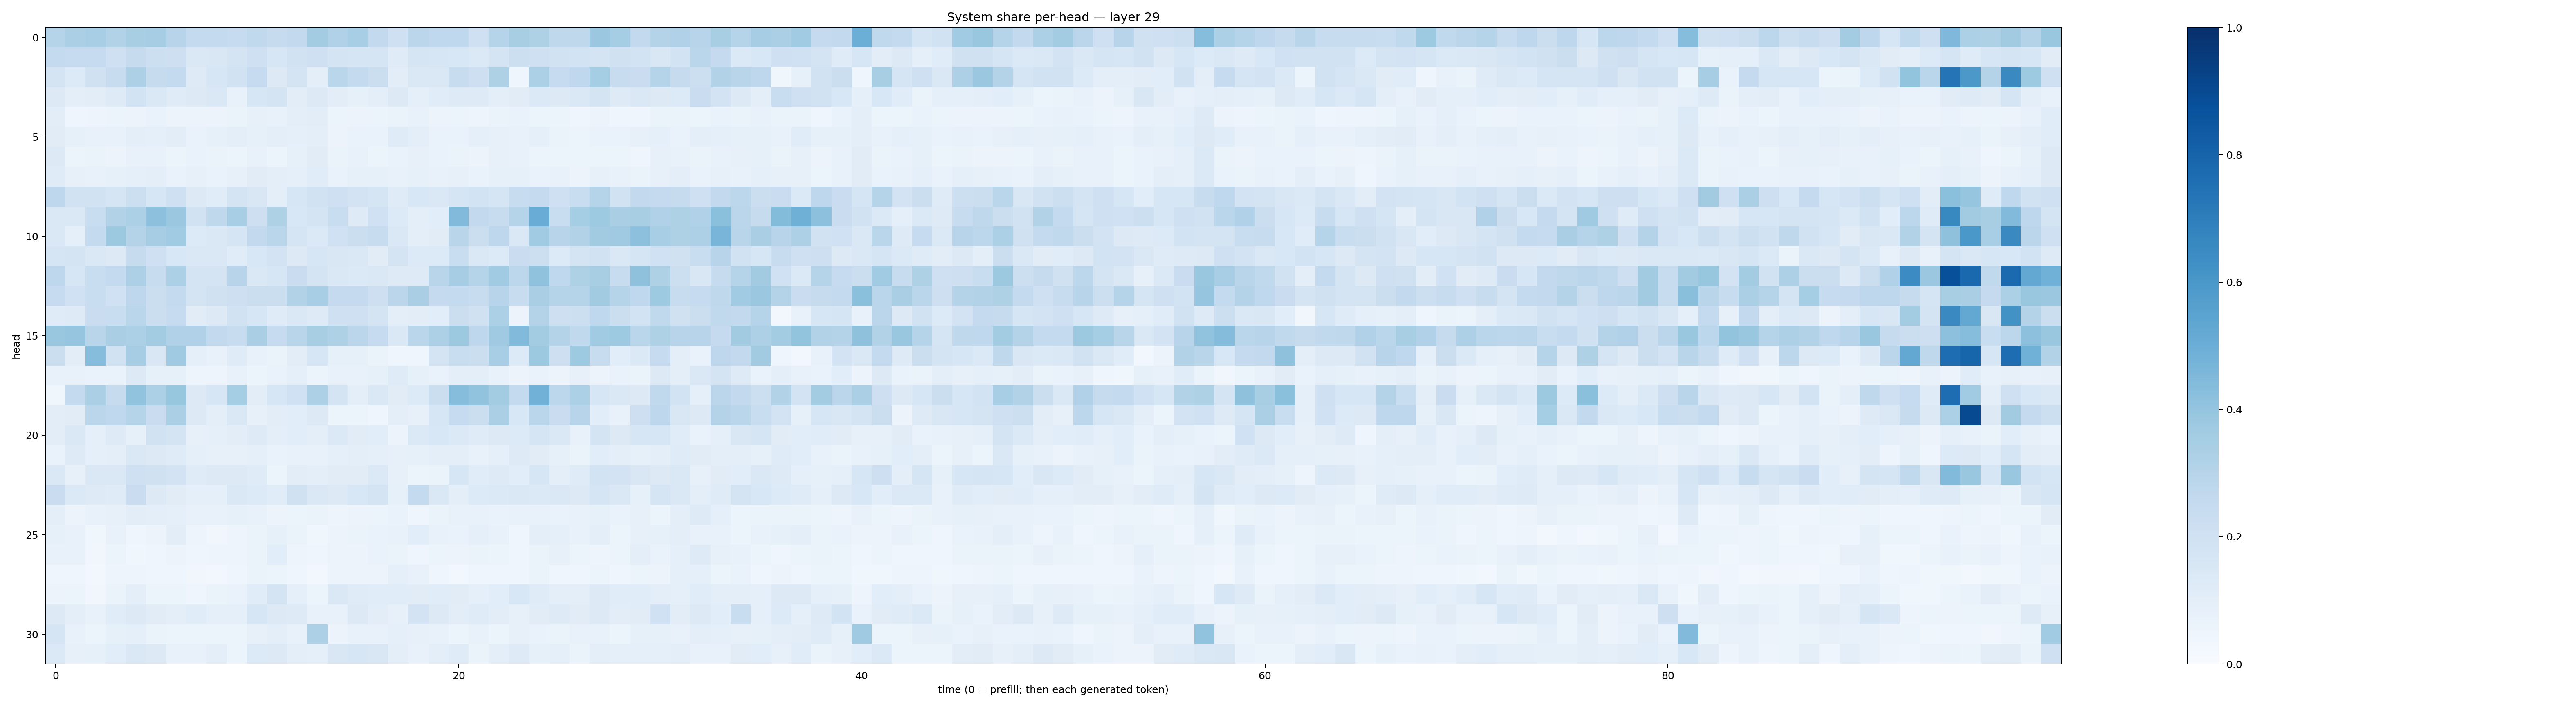

The data file committed next to this chart (first rows):
0.3023989, 0.3353335, 0.346205, 0.3128077, 0.34026954, 0.34890607, 0.29377884, 0.25693864, 0.25513184, 0.24837999, 0.26518553, 0.24420568, 0.2614901, 0.35705054, 0.31847143, 0.34560427, 0.2614168, 0.2103758, 0.28461477, 0.26579767, 0.26733738, 0.20908871, 0.29759648, 0.34052283
0.2569, 0.2475, 0.2473, 0.2061, 0.2458, 0.215, 0.2124, 0.1465, 0.1514, 0.1765, 0.2103, 0.163, 0.1901, 0.207, 0.1793, 0.1676, 0.1669, 0.1184, 0.1676, 0.158, 0.1555, 0.1383, 0.1767, 0.2173
0.1773, 0.1339, 0.1968, 0.2366, 0.326, 0.2456, 0.2544, 0.1245, 0.1582, 0.1934, 0.2463, 0.1297, 0.173, 0.09981, 0.2878, 0.2561, 0.2206, 0.1048, 0.1437, 0.148, 0.235, 0.2144, 0.3231, 0.04438
0.1262, 0.09953, 0.1046, 0.1239, 0.1855, 0.142, 0.118, 0.1298, 0.1457, 0.07676, 0.1602, 0.174, 0.1024, 0.1263, 0.1038, 0.08591, 0.1014, 0.1326, 0.09068, 0.1164, 0.1238, 0.125, 0.09654, 0.1096
0.1047, 0.04593, 0.04801, 0.05984, 0.05831, 0.06686, 0.05703, 0.0569, 0.0571, 0.06532, 0.08066, 0.07803, 0.09525, 0.1018, 0.05354, 0.0555, 0.05331, 0.06576, 0.07098, 0.05752, 0.05393, 0.0502, 0.06525, 0.06705
0.1101, 0.08347, 0.07158, 0.07305, 0.09666, 0.08723, 0.1049, 0.0676, 0.08535, 0.09592, 0.08257, 0.09499, 0.09298, 0.09486, 0.05625, 0.06948, 0.06884, 0.1197, 0.09728, 0.06747, 0.07, 0.08744, 0.08118, 0.07587
0.1313, 0.06151, 0.06261, 0.05737, 0.07102, 0.07448, 0.06177, 0.06749, 0.0647, 0.06211, 0.07118, 0.05449, 0.08544, 0.1111, 0.06577, 0.07143, 0.05939, 0.06807, 0.08087, 0.06777, 0.06479, 0.05771, 0.0784, 0.07635
0.1205, 0.08192, 0.07801, 0.08218, 0.09059, 0.09992, 0.06876, 0.07826, 0.06724, 0.08167, 0.112, 0.09706, 0.0908, 0.1142, 0.06824, 0.08286, 0.08367, 0.07426, 0.08587, 0.07417, 0.07922, 0.06922, 0.08413, 0.0836
0.2764, 0.19, 0.189, 0.1646, 0.2172, 0.1606, 0.2096, 0.1287, 0.1145, 0.177, 0.1505, 0.09701, 0.1596, 0.189, 0.2049, 0.1824, 0.1705, 0.1189, 0.1539, 0.1435, 0.1674, 0.1838, 0.1688, 0.2376
0.1451, 0.1482, 0.2341, 0.3091, 0.3283, 0.4153, 0.3802, 0.1913, 0.2721, 0.3457, 0.2119, 0.3218, 0.1525, 0.178, 0.2328, 0.1221, 0.2027, 0.1342, 0.09642, 0.1055, 0.4425, 0.2582, 0.2389, 0.3029
0.1483, 0.08621, 0.2562, 0.3786, 0.3056, 0.3489, 0.3668, 0.1342, 0.1429, 0.1697, 0.2604, 0.2872, 0.1694, 0.1385, 0.1993, 0.2208, 0.2371, 0.1476, 0.09926, 0.113, 0.2893, 0.2259, 0.2771, 0.1418
0.1655, 0.1733, 0.1441, 0.1254, 0.2425, 0.2091, 0.1548, 0.1458, 0.1432, 0.1135, 0.1537, 0.1818, 0.1312, 0.1626, 0.1504, 0.1422, 0.1094, 0.1787, 0.1352, 0.1335, 0.2343, 0.142, 0.133, 0.2296
0.2755, 0.1634, 0.2336, 0.256, 0.3255, 0.2392, 0.3298, 0.1734, 0.1731, 0.296, 0.1466, 0.1603, 0.2294, 0.1722, 0.1441, 0.1376, 0.1452, 0.1212, 0.1249, 0.2914, 0.3486, 0.3027, 0.3666, 0.2779
0.2475, 0.2008, 0.2336, 0.2002, 0.2737, 0.2256, 0.2547, 0.1777, 0.1985, 0.2132, 0.2241, 0.2225, 0.3157, 0.3466, 0.2533, 0.2509, 0.2123, 0.2834, 0.3389, 0.251, 0.2569, 0.2411, 0.2945, 0.2357
0.1174, 0.1225, 0.2287, 0.2307, 0.2885, 0.2197, 0.2473, 0.1098, 0.1298, 0.1912, 0.16, 0.119, 0.1413, 0.1217, 0.2095, 0.209, 0.1733, 0.09522, 0.1041, 0.1064, 0.224, 0.199, 0.3303, 0.05769
0.3868, 0.3981, 0.2923, 0.3379, 0.3316, 0.3587, 0.3186, 0.3178, 0.2601, 0.2367, 0.3373, 0.248, 0.2902, 0.3413, 0.3212, 0.2819, 0.2462, 0.1423, 0.2864, 0.3249, 0.3755, 0.2757, 0.3686, 0.4415
0.2255, 0.1041, 0.4329, 0.1914, 0.3479, 0.1518, 0.3687, 0.08779, 0.07506, 0.1202, 0.07494, 0.06306, 0.102, 0.1591, 0.08451, 0.08588, 0.06569, 0.04614, 0.03954, 0.1744, 0.2344, 0.2191, 0.3473, 0.1333
0.07461, 0.07587, 0.06853, 0.06708, 0.1254, 0.08365, 0.08275, 0.04716, 0.04797, 0.07183, 0.05993, 0.06713, 0.09193, 0.05224, 0.07198, 0.07433, 0.08475, 0.1187, 0.08415, 0.06661, 0.09499, 0.09939, 0.07715, 0.05642
0.03608, 0.2561, 0.3328, 0.2434, 0.4025, 0.3298, 0.394, 0.1325, 0.1602, 0.3539, 0.1032, 0.1579, 0.2013, 0.3248, 0.1731, 0.09581, 0.1434, 0.1096, 0.1351, 0.2264, 0.4335, 0.406, 0.3567, 0.2541
0.1017, 0.1122, 0.2829, 0.266, 0.3024, 0.2291, 0.3327, 0.1256, 0.09617, 0.1425, 0.07896, 0.1019, 0.1055, 0.1289, 0.06189, 0.05901, 0.04078, 0.09545, 0.08043, 0.1595, 0.2483, 0.2211, 0.3329, 0.1534
0.1033, 0.1424, 0.0885, 0.1241, 0.08223, 0.1876, 0.1794, 0.07989, 0.08911, 0.1018, 0.1245, 0.09431, 0.1072, 0.09756, 0.1372, 0.1097, 0.1073, 0.05803, 0.1374, 0.1557, 0.1405, 0.1201, 0.1254, 0.1328
0.06988, 0.1227, 0.0926, 0.09774, 0.1445, 0.1292, 0.1182, 0.09155, 0.07863, 0.08033, 0.08854, 0.06957, 0.0758, 0.07491, 0.09171, 0.0992, 0.0884, 0.07996, 0.08462, 0.09861, 0.09629, 0.07348, 0.09081, 0.1219
0.1461, 0.08139, 0.1472, 0.1412, 0.2084, 0.1979, 0.1825, 0.1186, 0.1327, 0.1299, 0.1185, 0.06047, 0.1052, 0.09484, 0.1102, 0.1113, 0.1401, 0.07966, 0.06183, 0.0652, 0.1608, 0.1149, 0.1236, 0.108
0.2299, 0.1368, 0.1226, 0.1185, 0.2271, 0.1292, 0.1126, 0.09185, 0.08848, 0.1447, 0.1343, 0.1156, 0.1967, 0.1446, 0.1278, 0.1547, 0.173, 0.08364, 0.2573, 0.1465, 0.1012, 0.1345, 0.1386, 0.1418
0.09674, 0.05495, 0.07347, 0.08033, 0.1035, 0.09699, 0.09059, 0.07316, 0.07144, 0.08442, 0.07502, 0.05661, 0.05164, 0.06414, 0.04995, 0.05771, 0.05178, 0.06965, 0.04681, 0.06621, 0.07248, 0.07453, 0.06875, 0.07679
0.08386, 0.07036, 0.03894, 0.07276, 0.0437, 0.05636, 0.1026, 0.04899, 0.03436, 0.04963, 0.06538, 0.08382, 0.06377, 0.03574, 0.0573, 0.06621, 0.06959, 0.07125, 0.1083, 0.07454, 0.06715, 0.09174, 0.07258, 0.04206
0.07306, 0.0712, 0.033, 0.05356, 0.0384, 0.04027, 0.05524, 0.04615, 0.04916, 0.04932, 0.06371, 0.1055, 0.04849, 0.04033, 0.05558, 0.05798, 0.06756, 0.06361, 0.04432, 0.05289, 0.0581, 0.06495, 0.0589, 0.04304
0.04288, 0.04234, 0.03004, 0.04876, 0.04785, 0.04476, 0.04434, 0.03374, 0.02978, 0.03929, 0.06595, 0.05946, 0.04471, 0.03047, 0.05617, 0.05851, 0.0569, 0.08594, 0.0756, 0.0426, 0.02949, 0.04526, 0.04347, 0.04438
0.05715, 0.05174, 0.03351, 0.06294, 0.09397, 0.05958, 0.05463, 0.04681, 0.06589, 0.06697, 0.1155, 0.1741, 0.09149, 0.05881, 0.1408, 0.1198, 0.1147, 0.1147, 0.1097, 0.1166, 0.1102, 0.09138, 0.1073, 0.1526
0.1317, 0.09389, 0.07767, 0.1157, 0.1267, 0.1125, 0.09602, 0.1153, 0.09343, 0.09201, 0.1584, 0.1316, 0.1227, 0.07447, 0.07791, 0.1276, 0.1019, 0.07813, 0.1807, 0.1296, 0.1033, 0.1206, 0.1023, 0.07989
0.1648, 0.07454, 0.05259, 0.0832, 0.09072, 0.06394, 0.05951, 0.05875, 0.06122, 0.06056, 0.0799, 0.09468, 0.07692, 0.3253, 0.05833, 0.07071, 0.07496, 0.09102, 0.08132, 0.07392, 0.06005, 0.07103, 0.05385, 0.08187
0.1376, 0.07832, 0.08357, 0.1075, 0.1452, 0.1296, 0.07082, 0.07365, 0.1014, 0.05158, 0.1332, 0.1314, 0.09517, 0.09113, 0.1499, 0.1579, 0.1515, 0.09666, 0.07768, 0.09807, 0.1179, 0.06616, 0.09735, 0.124
